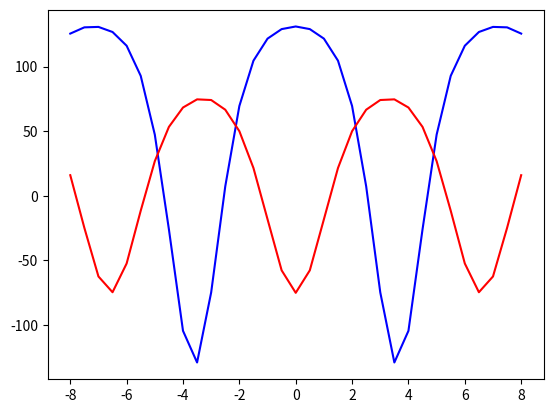

Reproduce this figure in Python. (Note: this script raises an exception after producing the figure.)
import numpy as np
import matplotlib.pyplot as plt
import scipy.special as sp

# Document used for plotting the values of the triaxial potential for a fixed coupling angle
# The implementation will plot V(q) and V_chiral(q), where the latter is computed by applying a chiral transformation on the first value of theta


def MOI(I):
    return 1.0/(2.0*I)


def j_AM(j, theta):
    theta_degrees = theta*np.pi/180.0
    j1 = j*np.cos(theta_degrees)
    j2 = j*np.sin(theta_degrees)
    single_particle_AM = [j1, j2]
    return single_particle_AM


def A(I, I1, I2, j, theta):
    A1=MOI(I1)
    A2=MOI(I2)
    j2=j_AM(j,theta)[1]
    return A2*(1.0-(j2/I))-A1


def v0(I, I1, I2, j, theta):
    A1=MOI(I1)
    j1=j_AM(j,theta)[0]
    return (-1.0)*(A1*j1)/A(I,I1,I2,j,theta)


def u(I, I1, I2, I3, j, theta):
    A1=MOI(I1)
    A3=MOI(I3)
    return (A3-A1)/A(I,I1,I2,j,theta)

#study the difference of the two inertia factors involved in this function
def U_DIFF(I, I1, I2, I3, j, theta):
    A1=MOI(I1)
    A3=MOI(I3)
    return [(A3-A1)/A(I,I1,I2,j,theta),A3-A1]


def k(I, I1, I2, I3, j, theta):
    uparam=u(I,I1,I2,I3,j,theta)
    if(uparam>=0.0):
        return np.sqrt(uparam)
    return np.sqrt(abs(uparam))


#storing the value of the Jacobi Amplitude
def JA(q,m):
    m2=np.power(m,2)
    jacobi=sp.ellipj(q,m2)[3]
    return jacobi

def SN(q,m):
    return np.sin(JA(q,m))

def CN(q,m):
    return np.cos((JA(q,m)))

def DN(q,m):
    s=SN(q,m)
    return np.sqrt(1.0-m*m*s*s)

def Vq(q, I, I1, I2, I3, j, theta):
    k_p=k(I,I1,I2,I3,j,theta)
    v_p=v0(I1,I1,I2,j,theta)
    s_p=SN(q,k_p)
    c_p=CN(q,k_p)
    d_p=DN(q,k_p)
    T1=(I*(I+1.0)*k_p*k_p+v_p*v_p)*s_p*s_p
    T2=(2.0*I+1.0)*v_p*c_p*d_p
    return T1+T2
    


qValues = np.arange(-8.0, 8.1, 0.5)
thetas = np.arange(-180.0, 180.1, 10.0)


def ParamSet(I, theta):
    P = [I, 80, 100, 90, 5.5, theta]
    P_chiral = [I, 80, 100, 90, 5.5, theta+180]
    param_set = [P, P_chiral]
    return param_set


def CreatePotential(I, theta):
    V = []
    VChiral = []
    P = ParamSet(I, theta)[0]
    P_chiral = ParamSet(I, theta)[1]
    for q in qValues:
        current_V = Vq(q, P[0], P[1], P[2], P[3], P[4], P[5])
        current_VChiral = Vq(
            q, P_chiral[0], P_chiral[1], P_chiral[2], P_chiral[3], P_chiral[4], P_chiral[5])
        V.append(current_V)
        VChiral.append(current_VChiral)
    potentials = [V, VChiral]
    return potentials

def PlotPotential(I,theta):
    title='chiralPotential.pdf'
    filename='../../out/'+title
    V=CreatePotential(I,theta)
    #V[0] is the normal triaxial potential, for a value of coupling angle theta
    #V[1] is the potential for the chiral transformation on the nucleus, with the angle theta=theta+pi
    plt.plot(qValues,V[0],'-b',label=f'$V$')
    plt.plot(qValues,V[1],'-r',label=f'$V_c$')
    plt.savefig(filename,bbox_inches='tight')


PlotPotential(9.5,-80)
# print(u(9.5,80, 100, 90, 5.5, 100))